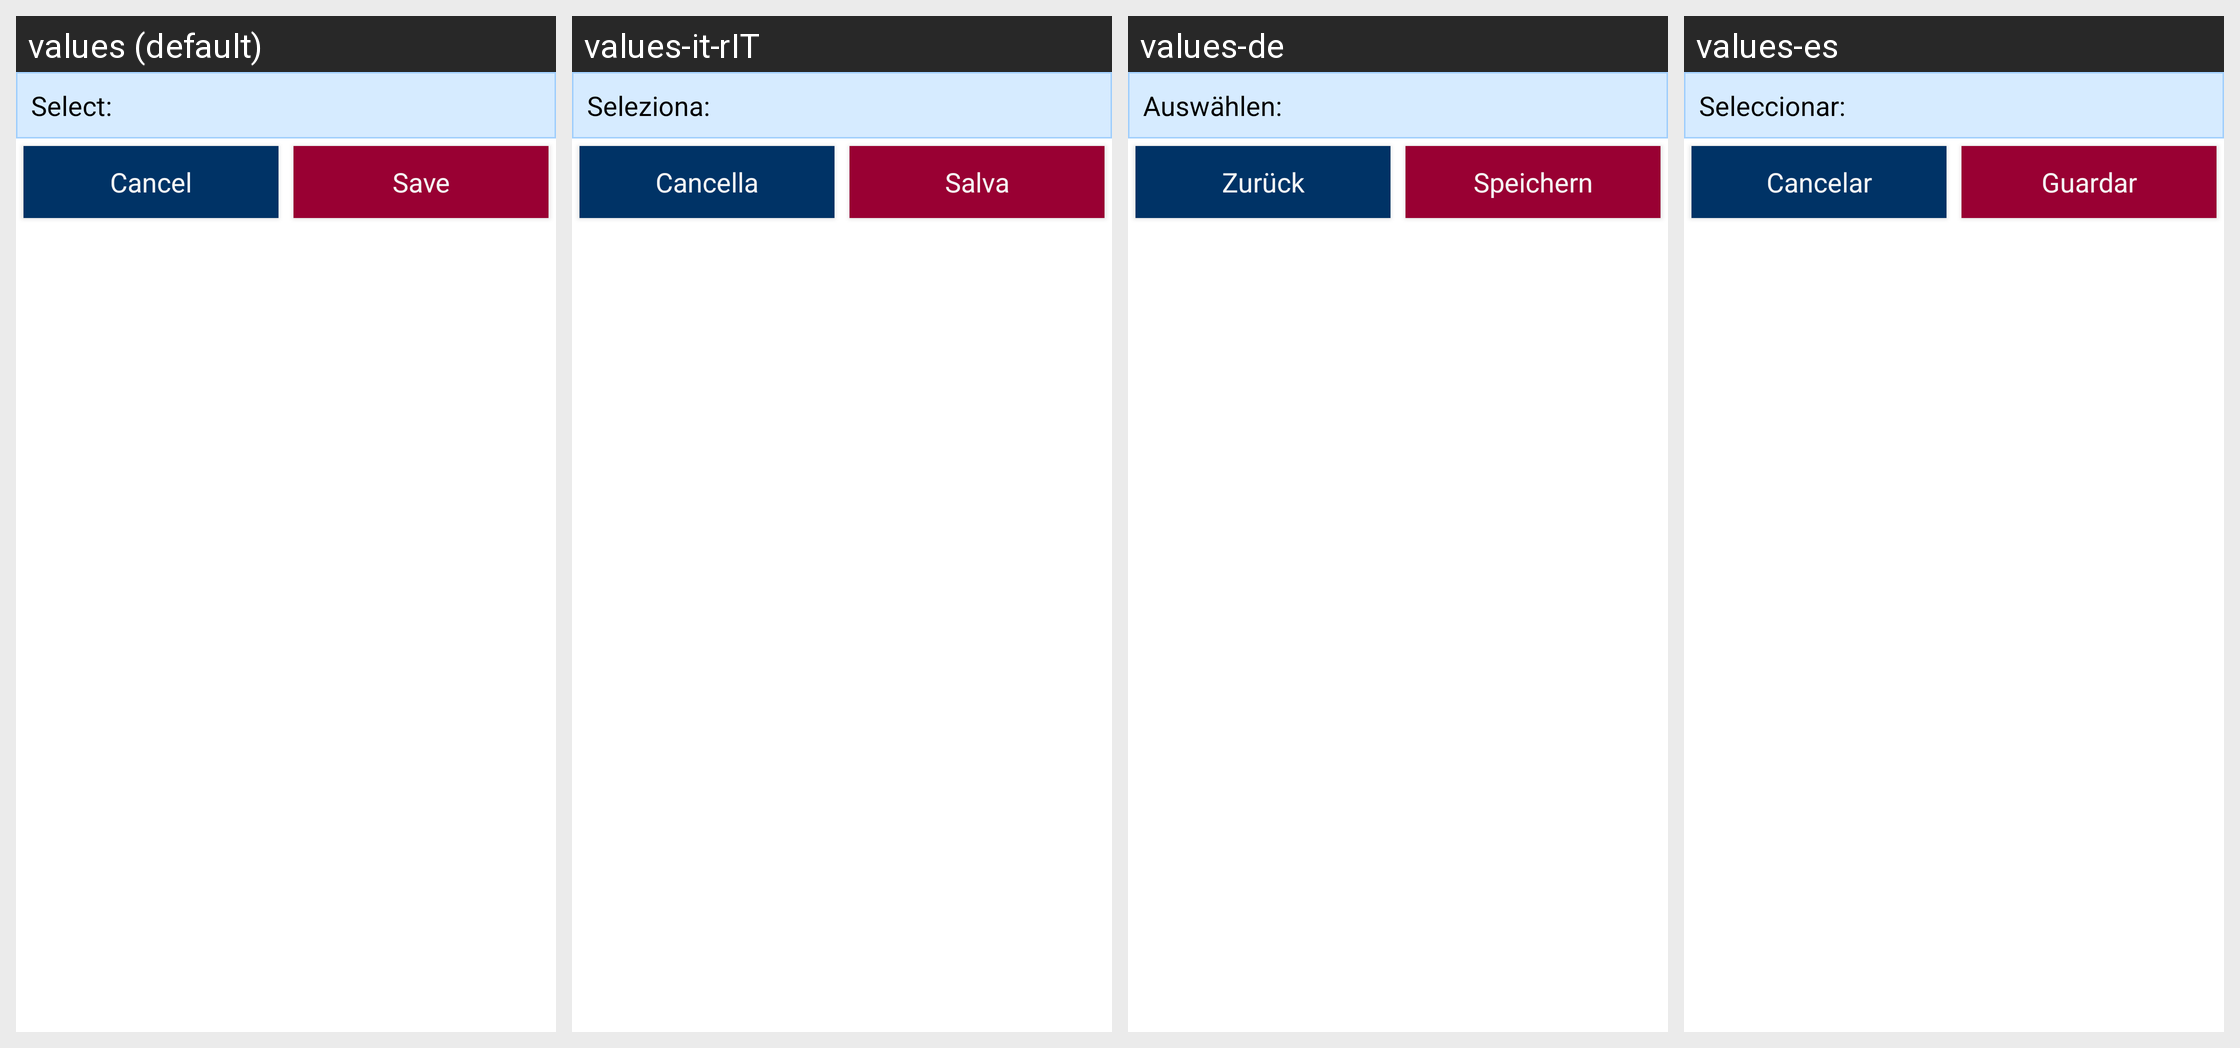

Strings drawn on this Android screen and how each of the app's shown locales translates them:
Android screen res/layout/prefs_layout_dialog_selection.xml rendered under 4 locales, left to right: values (default), values-it-rIT, values-de, values-es. Device: Nexus 5 (rendered at 1080×1920; each locale shown at half size, 540×960, under a caption strip naming it); theme Theme.Styled.
Other locales in the repository, not shown: values-bg, values-ca, values-cs, values-da, values-el, values-en, values-fi, values-fr, values-he, values-hr, values-hu, values-ja, values-ka, values-ko, values-lt, values-nl, values-pl, values-pt-rBR, values-pt-rPT, values-ro, values-ru, values-ru-rRU, values-sk, values-sl, values-sv, values-tr, values-uk, values-zh-rCN, values-zh-rTW.
Strings drawn on this screen, with the default value and each locale's value (text and hints the layout hard-codes, and strings that could not be matched under every locale, appear in the picture but are not listed):

prefs_dialog_title_selection
  values: Select:
  values-it-rIT: Seleziona:
  values-de: Auswählen:
  values-es: Seleccionar:

confirm_cancel
  values: Cancel
  values-it-rIT: Cancella
  values-de: Zurück
  values-es: Cancelar

prefs_submit_button
  values: Save
  values-it-rIT: Salva
  values-de: Speichern
  values-es: Guardar
